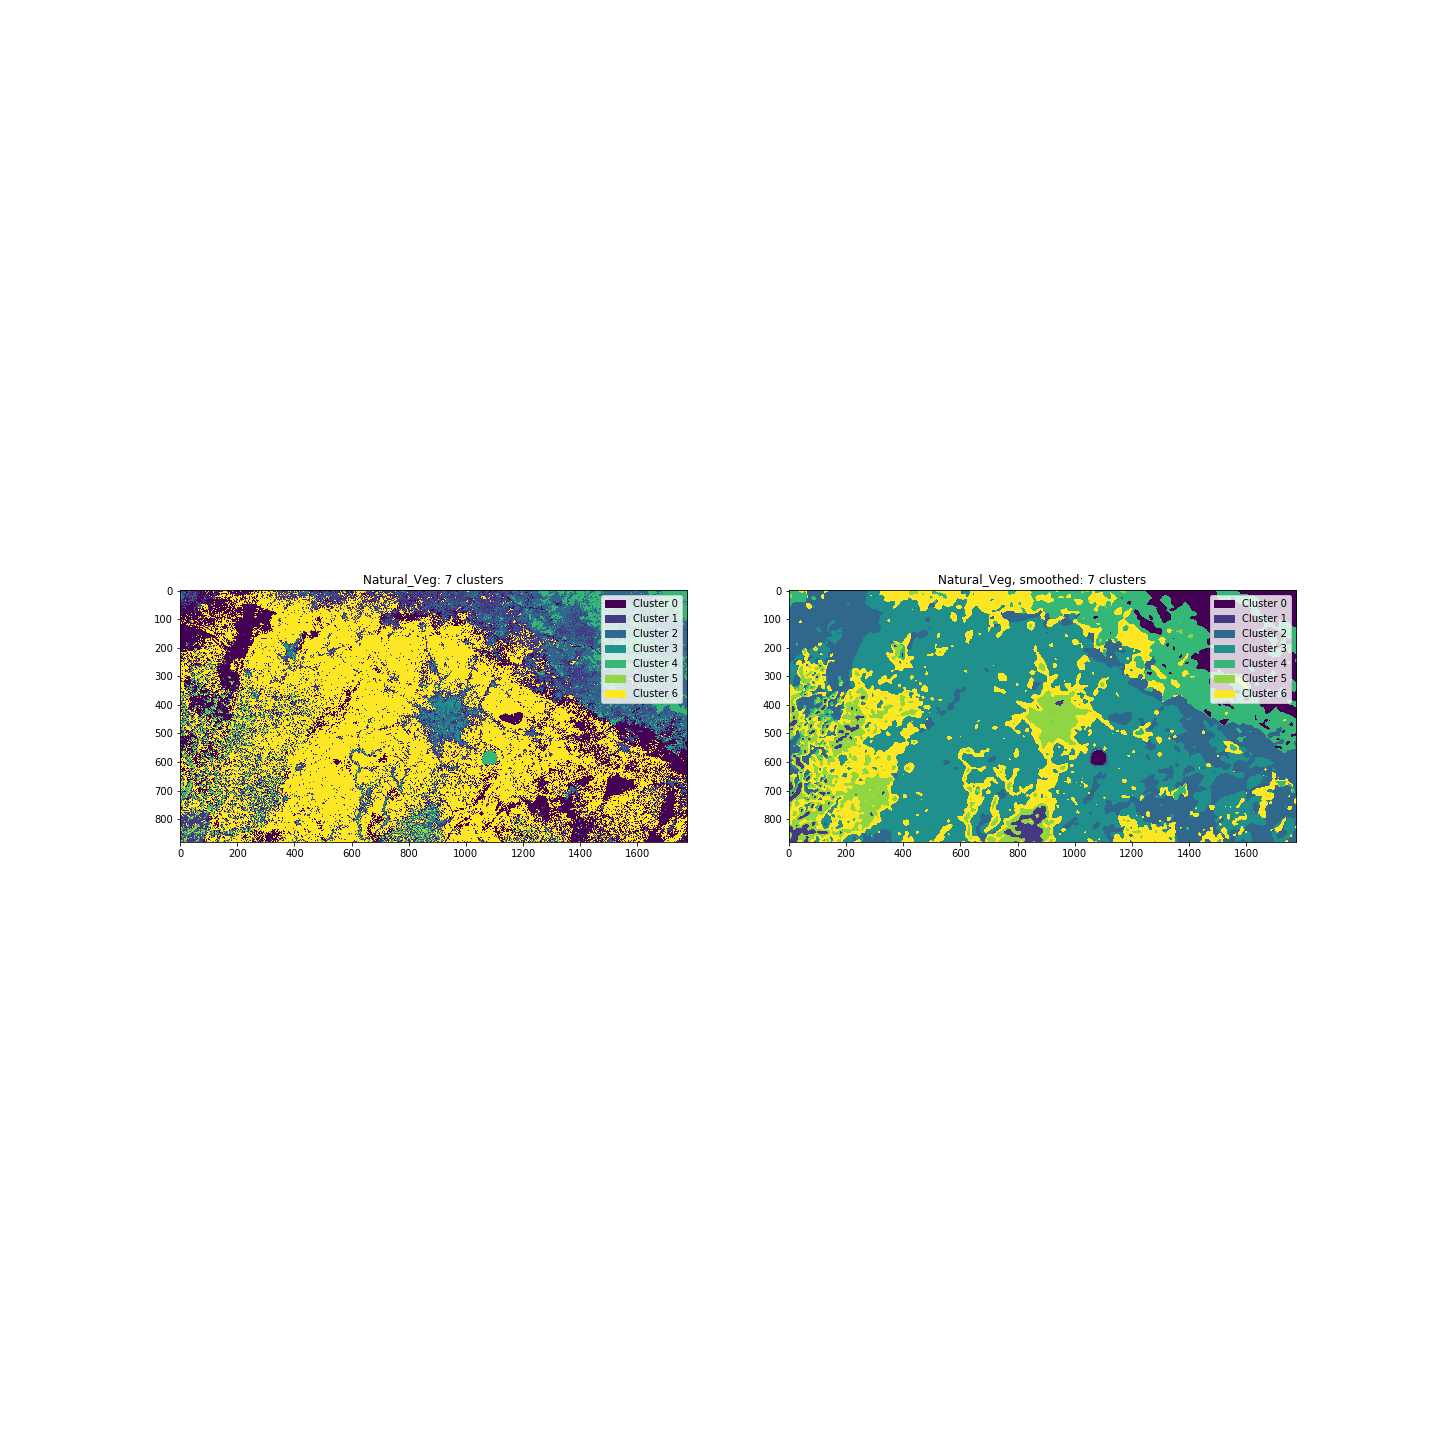

Values plotted in this chart, from the file beside it:
, unsmoothed, unsmoothed, unsmoothed, smoothed, smoothed, smoothed
, pixel_count, ratio, % total, pixel_count, ratio, % total
cluster, , , , , , 
0, 293646, 0.1876, 18.76, 124629, 0.07961, 7.961
1, 196008, 0.1252, 12.52, 21178, 0.01353, 1.353
2, 181069, 0.1157, 11.57, 253986, 0.1622, 16.22
3, 50747, 0.03241, 3.241, 603876, 0.3857, 38.57
4, 84363, 0.05389, 5.389, 165115, 0.1055, 10.55
5, 25777, 0.01647, 1.647, 109063, 0.06966, 6.966
6, 733940, 0.4688, 46.88, 287703, 0.1838, 18.38
